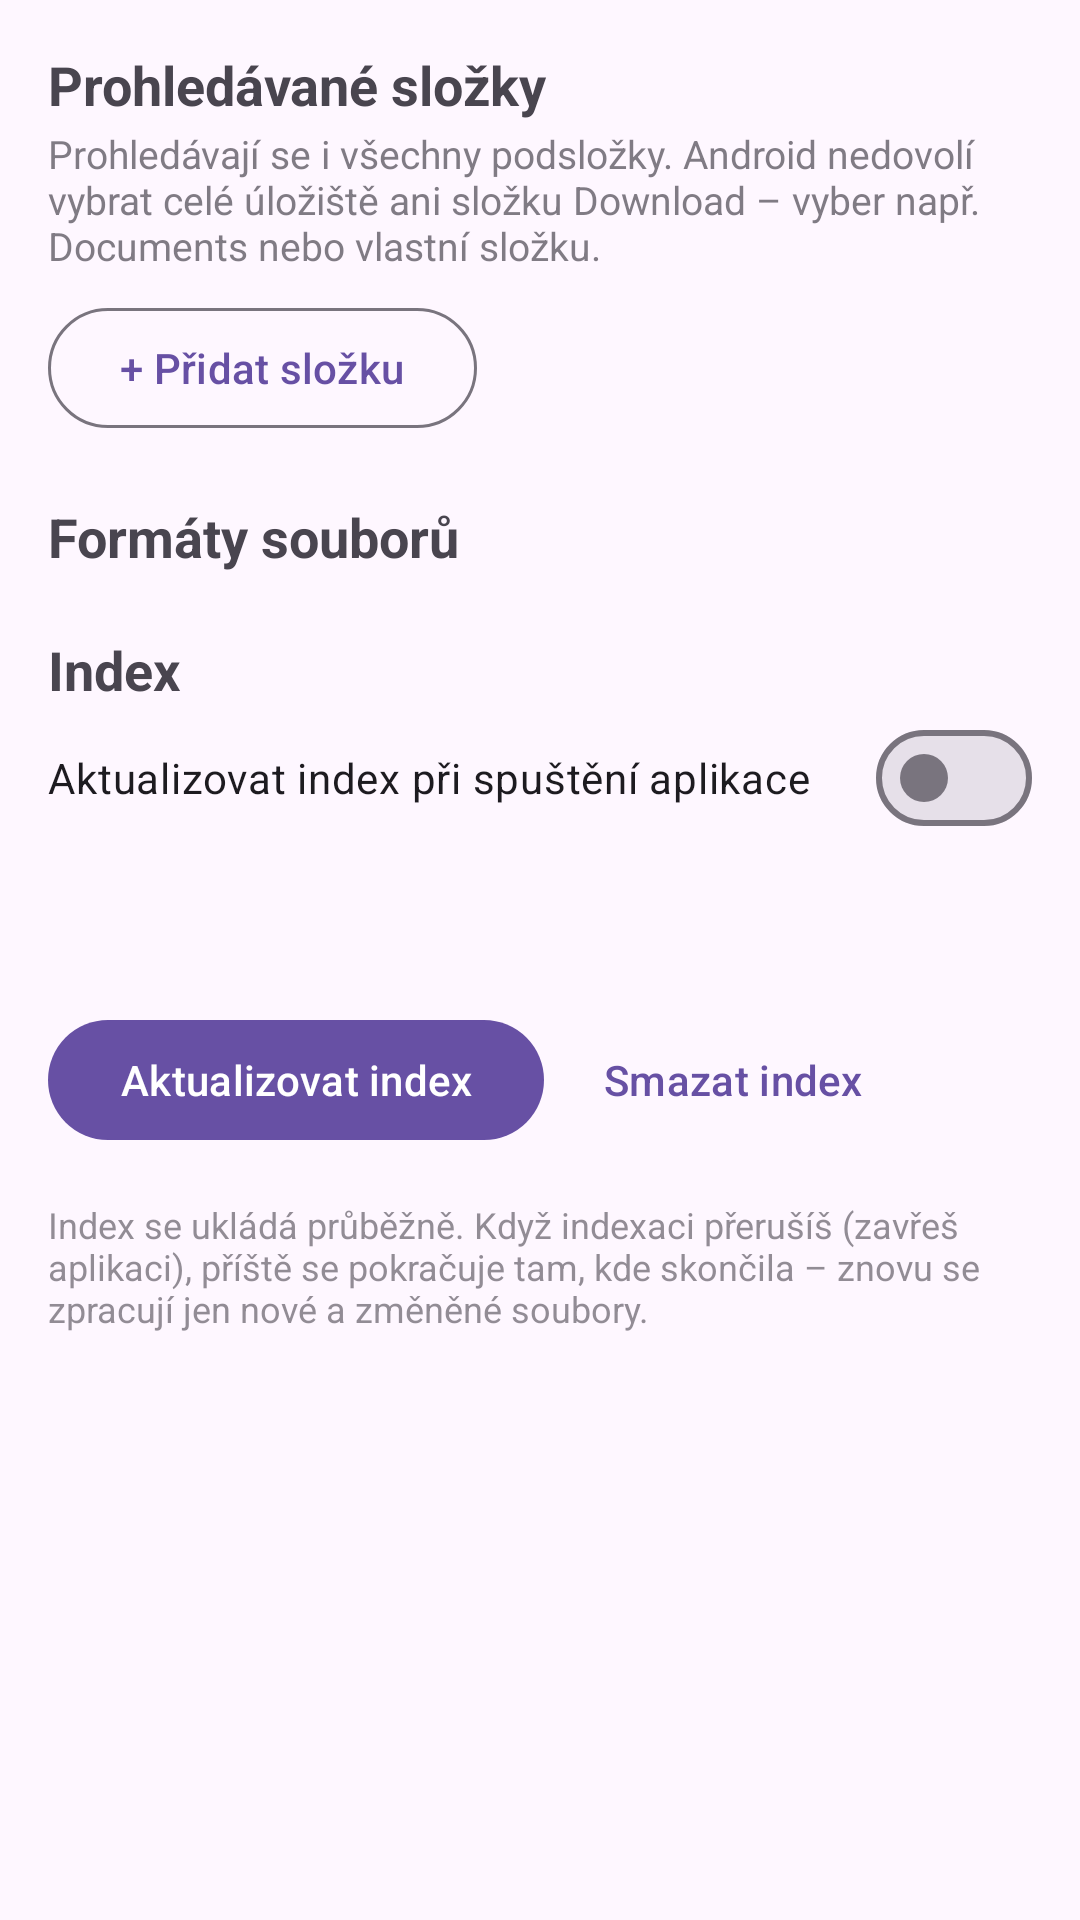

Write the Android layout XML for this screen, with the resource values it uses.
<!-- AndroidManifest.xml: application theme Theme.DocHledac -->
<!-- res/layout/activity_settings.xml -->
<?xml version="1.0" encoding="utf-8"?>
<ScrollView xmlns:android="http://schemas.android.com/apk/res/android"
    android:layout_width="match_parent"
    android:layout_height="match_parent">

    <LinearLayout
        android:layout_width="match_parent"
        android:layout_height="wrap_content"
        android:orientation="vertical"
        android:padding="16dp">

        <TextView
            android:layout_width="match_parent"
            android:layout_height="wrap_content"
            android:text="Prohledávané složky"
            android:textSize="18sp"
            android:textStyle="bold" />

        <TextView
            android:layout_width="match_parent"
            android:layout_height="wrap_content"
            android:layout_marginTop="2dp"
            android:alpha="0.7"
            android:text="Prohledávají se i všechny podsložky. Android nedovolí vybrat celé úložiště ani složku Download – vyber např. Documents nebo vlastní složku."
            android:textSize="13sp" />

        <LinearLayout
            android:id="@+id/folders"
            android:layout_width="match_parent"
            android:layout_height="wrap_content"
            android:layout_marginTop="8dp"
            android:orientation="vertical" />

        <com.google.android.material.button.MaterialButton
            android:id="@+id/addFolder"
            style="@style/Widget.Material3.Button.OutlinedButton"
            android:layout_width="wrap_content"
            android:layout_height="wrap_content"
            android:text="+ Přidat složku" />

        <TextView
            android:layout_width="match_parent"
            android:layout_height="wrap_content"
            android:layout_marginTop="20dp"
            android:text="Formáty souborů"
            android:textSize="18sp"
            android:textStyle="bold" />

        <LinearLayout
            android:id="@+id/formats"
            android:layout_width="match_parent"
            android:layout_height="wrap_content"
            android:orientation="vertical" />

        <TextView
            android:layout_width="match_parent"
            android:layout_height="wrap_content"
            android:layout_marginTop="20dp"
            android:text="Index"
            android:textSize="18sp"
            android:textStyle="bold" />

        <com.google.android.material.materialswitch.MaterialSwitch
            android:id="@+id/auto"
            android:layout_width="match_parent"
            android:layout_height="wrap_content"
            android:text="Aktualizovat index při spuštění aplikace" />

        <TextView
            android:id="@+id/stats"
            android:layout_width="match_parent"
            android:layout_height="wrap_content"
            android:layout_marginTop="8dp"
            android:textSize="14sp" />

        <ProgressBar
            android:id="@+id/progress"
            style="?android:attr/progressBarStyleHorizontal"
            android:layout_width="match_parent"
            android:layout_height="wrap_content"
            android:layout_marginTop="6dp"
            android:visibility="gone" />

        <TextView
            android:id="@+id/indexStatus"
            android:layout_width="match_parent"
            android:layout_height="wrap_content"
            android:alpha="0.75"
            android:textSize="13sp" />

        <LinearLayout
            android:layout_width="match_parent"
            android:layout_height="wrap_content"
            android:layout_marginTop="8dp"
            android:orientation="horizontal">

            <com.google.android.material.button.MaterialButton
                android:id="@+id/reindex"
                android:layout_width="wrap_content"
                android:layout_height="wrap_content"
                android:text="Aktualizovat index" />

            <com.google.android.material.button.MaterialButton
                android:id="@+id/clear"
                style="@style/Widget.Material3.Button.TextButton"
                android:layout_width="wrap_content"
                android:layout_height="wrap_content"
                android:layout_marginStart="8dp"
                android:text="Smazat index" />
        </LinearLayout>

        <TextView
            android:layout_width="match_parent"
            android:layout_height="wrap_content"
            android:layout_marginTop="16dp"
            android:alpha="0.6"
            android:text="Index se ukládá průběžně. Když indexaci přerušíš (zavřeš aplikaci), příště se pokračuje tam, kde skončila – znovu se zpracují jen nové a změněné soubory."
            android:textSize="12sp" />
    </LinearLayout>
</ScrollView>
<!-- resources referenced by this layout -->
<resources>
  <style name="Theme.DocHledac" parent="Theme.Material3.DayNight" />
</resources>
